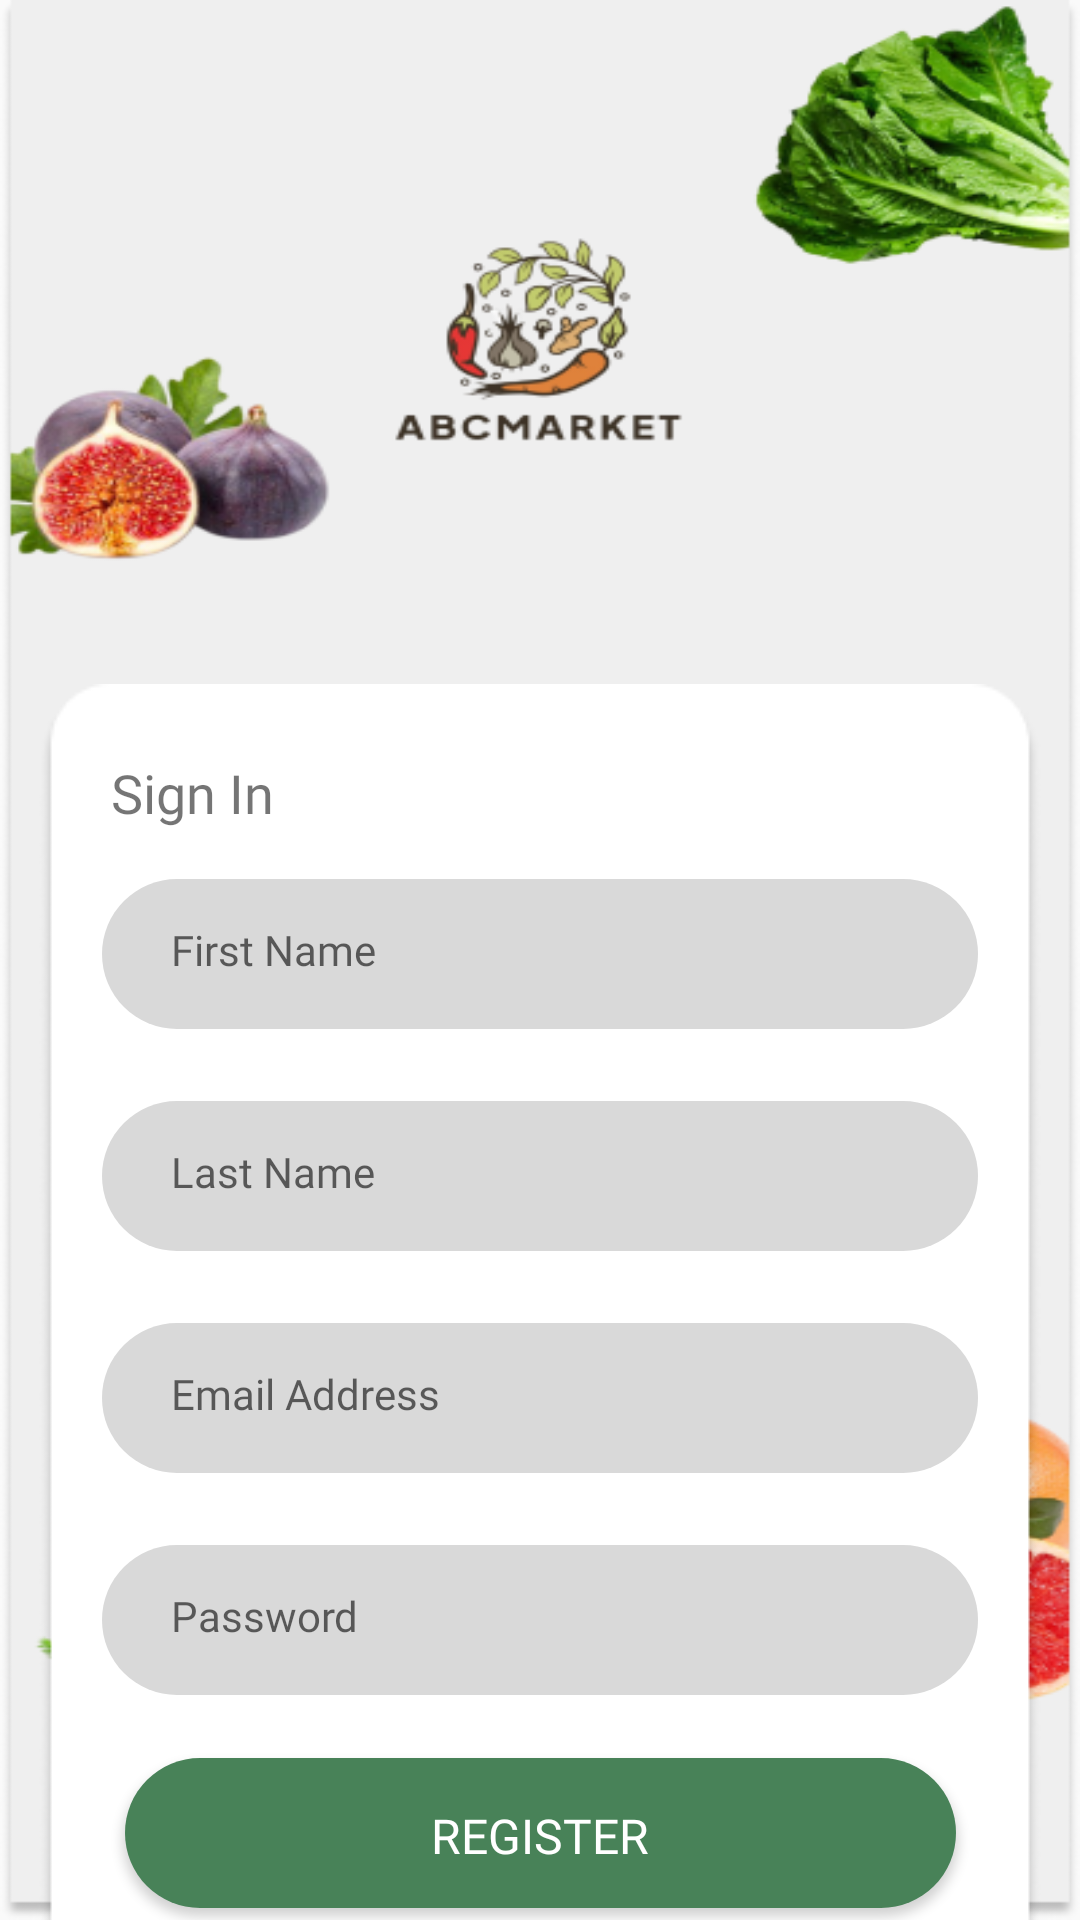

The Android layout XML behind this screen, and the referenced resources:
<!-- AndroidManifest.xml: application theme Theme.PROJECTAKHIRPAM -->
<!-- res/layout/register_activity.xml -->
<?xml version="1.0" encoding="utf-8"?>
<androidx.constraintlayout.widget.ConstraintLayout xmlns:android="http://schemas.android.com/apk/res/android"
    xmlns:app="http://schemas.android.com/apk/res-auto"
    xmlns:tools="http://schemas.android.com/tools"
    android:layout_width="match_parent"
    android:layout_height="match_parent"
    android:background="@drawable/bg_regis">

    <ImageView
        android:id="@+id/bg_regis"
        android:layout_width="wrap_content"
        android:layout_height="wrap_content"
        android:layout_marginTop="228dp"
        app:layout_constraintEnd_toEndOf="parent"
        app:layout_constraintStart_toStartOf="parent"
        app:layout_constraintTop_toTopOf="parent"
        app:srcCompat="@drawable/bg_small" />

    <TextView
        android:id="@+id/sign_in"
        android:layout_width="wrap_content"
        android:layout_height="wrap_content"
        android:layout_marginStart="24dp"
        android:layout_marginTop="24dp"
        android:fontFamily="@font/montserrat_bold"
        android:text="Sign In"
        android:textSize="18dp"
        app:layout_constraintStart_toStartOf="@+id/bg_regis"
        app:layout_constraintTop_toTopOf="@+id/bg_regis" />

    <EditText
        android:id="@+id/firstname"
        android:layout_width="292dp"
        android:layout_height="50dp"
        android:layout_marginStart="17dp"
        android:layout_marginTop="65dp"
        android:layout_marginEnd="17dp"
        android:background="@drawable/btn_input"
        android:ems="10"
        android:fontFamily="@font/roboto"
        android:hint="First Name "
        android:inputType="textPersonName"
        android:paddingLeft="23dp"
        android:paddingTop="17dp"
        android:paddingRight="23dp"
        android:paddingBottom="17dp"
        android:textSize="14dp"
        app:layout_constraintEnd_toEndOf="@+id/bg_regis"
        app:layout_constraintStart_toStartOf="@+id/bg_regis"
        app:layout_constraintTop_toTopOf="@+id/bg_regis" />

    <EditText
        android:id="@+id/lastname"
        android:layout_width="292dp"
        android:layout_height="50dp"
        android:layout_marginStart="17dp"
        android:layout_marginTop="24dp"
        android:layout_marginEnd="17dp"
        android:background="@drawable/btn_input"
        android:ems="10"
        android:hint="Last Name "
        android:fontFamily="@font/roboto"
        android:inputType="textPersonName"
        android:paddingLeft="23dp"
        android:paddingTop="17dp"
        android:paddingRight="23dp"
        android:paddingBottom="17dp"
        android:textSize="14dp"
        app:layout_constraintEnd_toEndOf="@+id/bg_regis"
        app:layout_constraintStart_toStartOf="@+id/bg_regis"
        app:layout_constraintTop_toBottomOf="@+id/firstname" />

    <EditText
        android:id="@+id/email_regis"
        android:layout_width="292dp"
        android:layout_height="50dp"
        android:layout_marginStart="17dp"
        android:layout_marginTop="24dp"
        android:layout_marginEnd="17dp"
        android:background="@drawable/btn_input"
        android:ems="10"
        android:fontFamily="@font/roboto"
        android:hint="Email Address"
        android:inputType="textEmailAddress"
        android:paddingLeft="23dp"
        android:paddingTop="17dp"
        android:paddingRight="23dp"
        android:paddingBottom="17dp"
        android:textSize="14dp"
        app:layout_constraintEnd_toEndOf="@+id/bg_regis"
        app:layout_constraintStart_toStartOf="@+id/bg_regis"
        app:layout_constraintTop_toBottomOf="@+id/lastname" />

    <EditText
        android:id="@+id/password_regis"
        android:layout_width="292dp"
        android:layout_height="50dp"
        android:layout_marginStart="17dp"
        android:layout_marginTop="24dp"
        android:layout_marginEnd="17dp"
        android:background="@drawable/btn_input"
        android:ems="10"
        android:fontFamily="@font/roboto"
        android:hint="Password"
        android:inputType="textPassword"
        android:paddingLeft="23dp"
        android:paddingTop="17dp"
        android:paddingRight="23dp"
        android:paddingBottom="17dp"
        android:textSize="14dp"
        app:layout_constraintEnd_toEndOf="@+id/bg_regis"
        app:layout_constraintStart_toStartOf="@+id/bg_regis"
        app:layout_constraintTop_toBottomOf="@+id/email_regis" />

    <Button
        android:id="@+id/button_regis"
        android:layout_width="277dp"
        android:layout_height="50dp"
        android:layout_marginStart="25dp"
        android:layout_marginTop="21dp"
        android:layout_marginEnd="25dp"
        android:background="@drawable/btn_regis"
        android:fontFamily="@font/montserrat_bold"
        android:paddingLeft="86dp"
        android:paddingTop="15dp"
        android:paddingRight="86dp"
        android:paddingBottom="15dp"
        android:text="REGISTER"
        android:textColor="@color/white"
        android:textSize="16dp"
        app:layout_constraintEnd_toEndOf="@+id/bg_regis"
        app:layout_constraintStart_toStartOf="@+id/bg_regis"
        app:layout_constraintTop_toBottomOf="@+id/password_regis" />

    <Button
        android:id="@+id/bck_login"
        android:layout_width="wrap_content"
        android:layout_height="24dp"
        android:layout_marginStart="25dp"
        android:layout_marginTop="20dp"
        android:background="@android:color/transparent"
        android:fontFamily="@font/montserrat_bold"
        android:hint="back to login"
        android:textColor="#4F705C"
        android:textSize="10dp"
        app:layout_constraintStart_toStartOf="@+id/bg_regis"
        app:layout_constraintTop_toBottomOf="@+id/button_regis" />

</androidx.constraintlayout.widget.ConstraintLayout>
<!-- resources referenced by this layout -->
<resources>
  <color name="white">#FFFFFFFF</color>
  <!-- drawable bg_regis: png bitmap (drawable, 135350 bytes) -->
  <!-- drawable bg_small: png bitmap (drawable, 7397 bytes) -->
  <!-- drawable btn_input (drawable) -->
  <?xml version="1.0" encoding="utf-8"?>
  <shape xmlns:android="http://schemas.android.com/apk/res/android"
      android:shape="rectangle">
      <solid android:color="#D9D9D9"/>
      <corners android:radius="30dp"/>
  </shape>
  <!-- drawable btn_regis (drawable) -->
  <?xml version="1.0" encoding="utf-8"?>
  <shape xmlns:android="http://schemas.android.com/apk/res/android"
      android:shape="rectangle">
      <solid android:color="#488258"/>
      <corners android:radius="30dp"/>
  </shape>
  <style name="Theme.PROJECTAKHIRPAM" parent="Theme.AppCompat.DayNight.NoActionBar">
          
          <item name="colorPrimary">@color/btngreen</item>
          <item name="colorPrimaryVariant">@color/green</item>
          <item name="colorOnPrimary">@color/white</item>
          
          <item name="colorSecondary">@color/teal_200</item>
          <item name="colorSecondaryVariant">@color/teal_700</item>
          <item name="colorOnSecondary">@color/black</item>
          
          <item name="android:statusBarColor">?attr/colorPrimaryVariant</item>
          
      </style>
  <color name="btngreen">#589F74</color>
  <color name="green">#6A9079</color>
  <color name="teal_200">#FF03DAC5</color>
  <color name="teal_700">#FF018786</color>
  <color name="black">#FF000000</color>
</resources>
